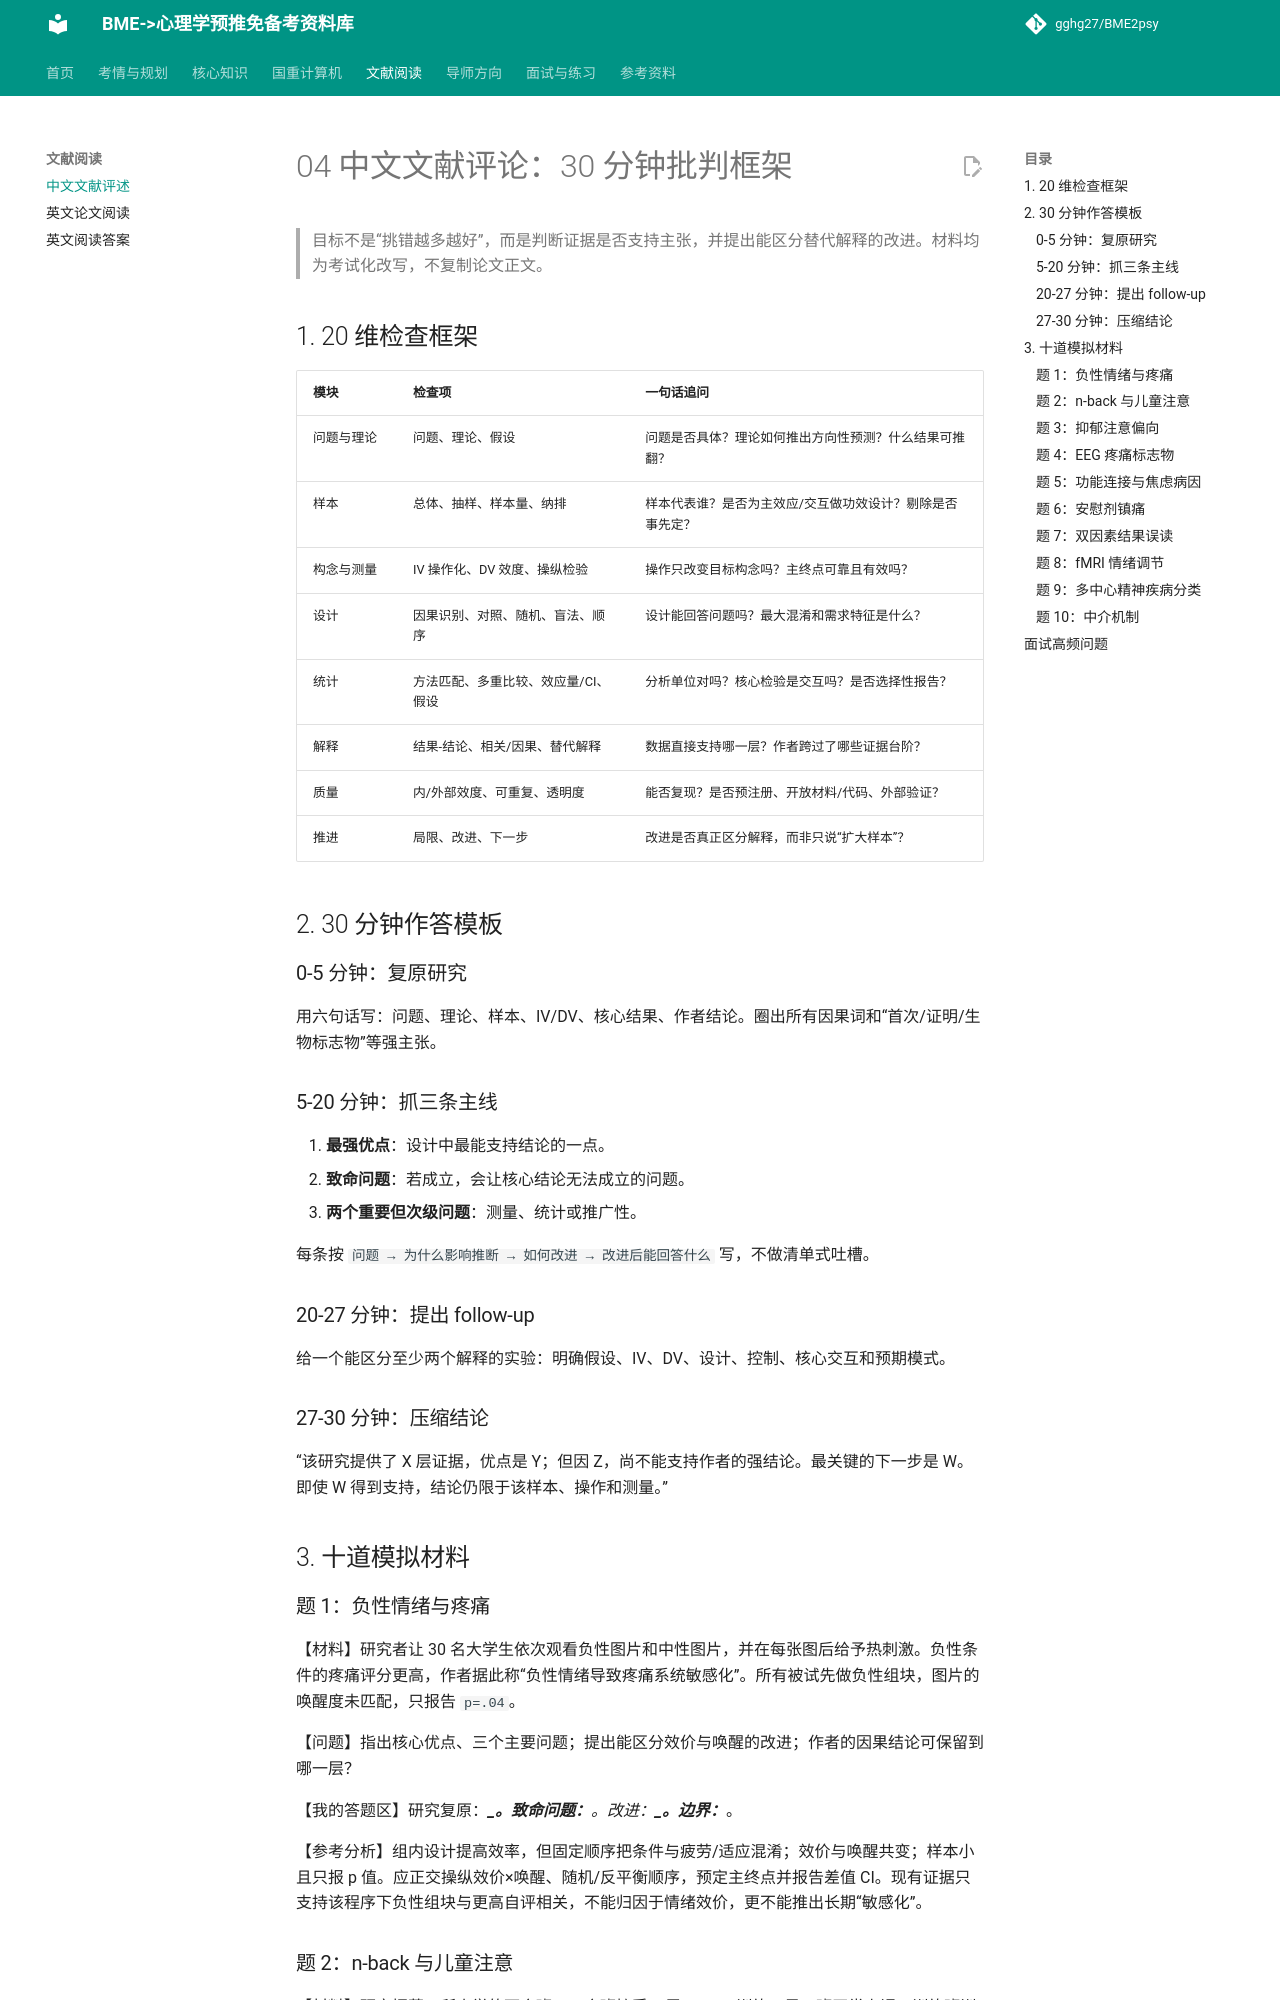

repository: gghg27/BME2psy · page: 04_chinese_literature_critique/index.html · generator: mkdocs

# 04 中文文献评论：30 分钟批判框架

> 目标不是“挑错越多越好”，而是判断证据是否支持主张，并提出能区分替代解释的改进。材料均为考试化改写，不复制论文正文。

## 1. 20 维检查框架

| 模块 | 检查项 | 一句话追问 |
|---|---|---|
| 问题与理论 | 问题、理论、假设 | 问题是否具体？理论如何推出方向性预测？什么结果可推翻？ |
| 样本 | 总体、抽样、样本量、纳排 | 样本代表谁？是否为主效应/交互做功效设计？剔除是否事先定？ |
| 构念与测量 | IV 操作化、DV 效度、操纵检验 | 操作只改变目标构念吗？主终点可靠且有效吗？ |
| 设计 | 因果识别、对照、随机、盲法、顺序 | 设计能回答问题吗？最大混淆和需求特征是什么？ |
| 统计 | 方法匹配、多重比较、效应量/CI、假设 | 分析单位对吗？核心检验是交互吗？是否选择性报告？ |
| 解释 | 结果-结论、相关/因果、替代解释 | 数据直接支持哪一层？作者跨过了哪些证据台阶？ |
| 质量 | 内/外部效度、可重复、透明度 | 能否复现？是否预注册、开放材料/代码、外部验证？ |
| 推进 | 局限、改进、下一步 | 改进是否真正区分解释，而非只说“扩大样本”？ |

## 2. 30 分钟作答模板

### 0-5 分钟：复原研究

用六句话写：问题、理论、样本、IV/DV、核心结果、作者结论。圈出所有因果词和“首次/证明/生物标志物”等强主张。

### 5-20 分钟：抓三条主线

1. **最强优点**：设计中最能支持结论的一点。
2. **致命问题**：若成立，会让核心结论无法成立的问题。
3. **两个重要但次级问题**：测量、统计或推广性。

每条按 `问题 → 为什么影响推断 → 如何改进 → 改进后能回答什么` 写，不做清单式吐槽。

### 20-27 分钟：提出 follow-up

给一个能区分至少两个解释的实验：明确假设、IV、DV、设计、控制、核心交互和预期模式。

### 27-30 分钟：压缩结论

“该研究提供了 X 层证据，优点是 Y；但因 Z，尚不能支持作者的强结论。最关键的下一步是 W。即使 W 得到支持，结论仍限于该样本、操作和测量。”

## 3. 十道模拟材料

### 题 1：负性情绪与疼痛

【材料】研究者让 30 名大学生依次观看负性图片和中性图片，并在每张图后给予热刺激。负性条件的疼痛评分更高，作者据此称“负性情绪导致疼痛系统敏感化”。所有被试先做负性组块，图片的唤醒度未匹配，只报告 `p=.04`。

【问题】指出核心优点、三个主要问题；提出能区分效价与唤醒的改进；作者的因果结论可保留到哪一层？

【我的答题区】研究复原：____。致命问题：____。改进：____。边界：____。

【参考分析】组内设计提高效率，但固定顺序把条件与疲劳/适应混淆；效价与唤醒共变；样本小且只报 p 值。应正交操纵效价×唤醒、随机/反平衡顺序，预定主终点并报告差值 CI。现有证据只支持该程序下负性组块与更高自评相关，不能归因于情绪效价，更不能推出长期“敏感化”。
